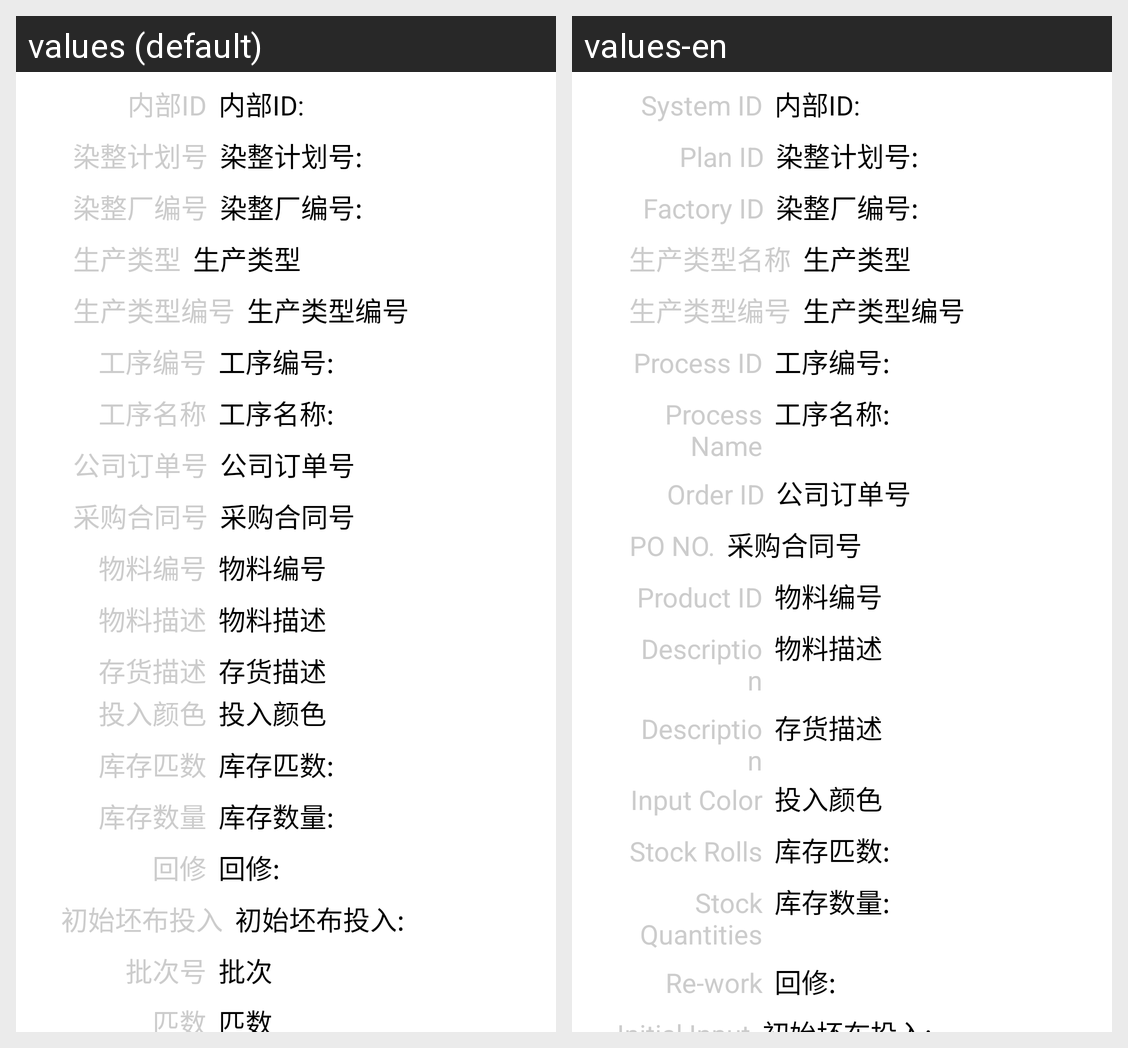

For this localized Android screen grid, give each drawn string resource with its value in every locale shown.
Android screen res/layout/dp_sctoupei_item_detail.xml rendered under 2 locales, left to right: values (default), values-en. Device: Nexus 5 (rendered at 1080×1920; each locale shown at half size, 540×960, under a caption strip naming it); theme Theme.MaterialComponents.DayNight.NoActionBar.
Strings drawn on this screen, with the default value and each locale's value (text and hints the layout hard-codes, and strings that could not be matched under every locale, appear in the picture but are not listed):

innerId
  values: 内部ID
  values-en: System ID

RZPlanId
  values: 染整计划号
  values-en: Plan ID

RZFactoryId
  values: 染整厂编号
  values-en: Factory ID

ProType
  values: 生产类型
  values-en: 生产类型名称

ProTypeId
  values: 生产类型编号
  values-en: 生产类型编号

gongxuId
  values: 工序编号
  values-en: Process ID

gongxuName
  values: 工序名称
  values-en: Process Name

CompanyOrder
  values: 公司订单号
  values-en: Order ID

PurchaseId
  values: 采购合同号
  values-en: PO NO.

goodsId
  values: 物料编号
  values-en: Product ID

goodsDescribe
  values: 物料描述
  values-en: Description

storeDescribe
  values: 存货描述
  values-en: Description

proColor
  values: 投入颜色
  values-en: Input Color

storePiShu
  values: 库存匹数
  values-en: Stock Rolls

storeNum
  values: 库存数量
  values-en: Stock Quantities

huifu
  values: 回修
  values-en: Re-work
